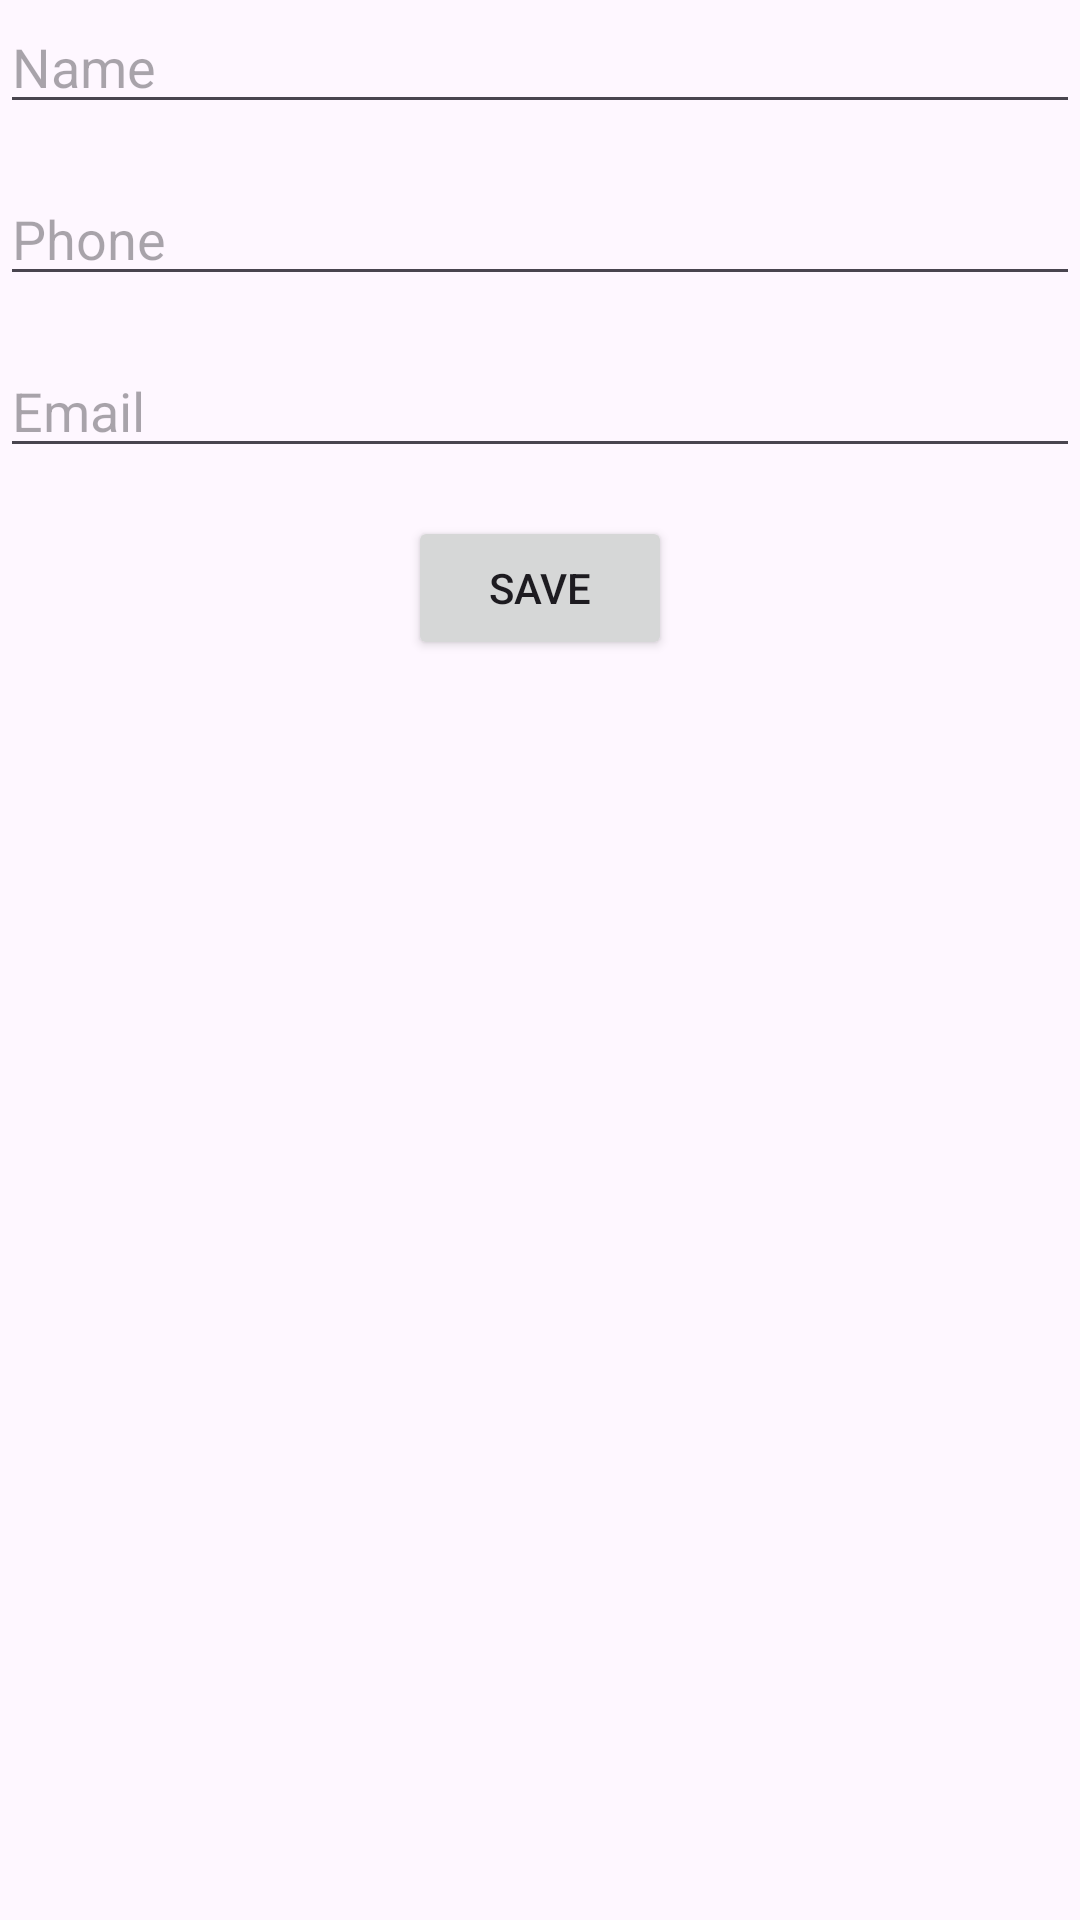

Reconstruct the res/layout file that produces this screen, plus the resources it refers to.
<!-- AndroidManifest.xml: application theme Theme.SimpleContactManager -->
<!-- res/layout/activity_main.xml -->
<?xml version="1.0" encoding="utf-8"?>
<RelativeLayout xmlns:android="http://schemas.android.com/apk/res/android"
    xmlns:tools="http://schemas.android.com/tools"
    android:layout_width="match_parent"
    android:layout_height="match_parent"
    tools:context=".MainActivity">

    <EditText
        android:id="@+id/editTextName"
        android:layout_width="match_parent"
        android:layout_height="wrap_content"
        android:hint="Name" />

    <EditText
        android:id="@+id/editTextPhone"
        android:layout_width="match_parent"
        android:layout_height="wrap_content"
        android:hint="Phone"
        android:layout_below="@id/editTextName"
        android:layout_marginTop="16dp" />

    <EditText
        android:id="@+id/editTextEmail"
        android:layout_width="match_parent"
        android:layout_height="wrap_content"
        android:hint="Email"
        android:layout_below="@id/editTextPhone"
        android:layout_marginTop="16dp" />

    <Button
        android:id="@+id/buttonSave"
        android:layout_width="wrap_content"
        android:layout_height="wrap_content"
        android:text="Save"
        android:layout_below="@id/editTextEmail"
        android:layout_centerHorizontal="true"
        android:layout_marginTop="16dp" />
</RelativeLayout>
<!-- resources referenced by this layout -->
<resources>
  <style name="Theme.SimpleContactManager" parent="Base.Theme.SimpleContactManager" />
  <style name="Base.Theme.SimpleContactManager" parent="Theme.Material3.DayNight.NoActionBar">
          
          
      </style>
</resources>
